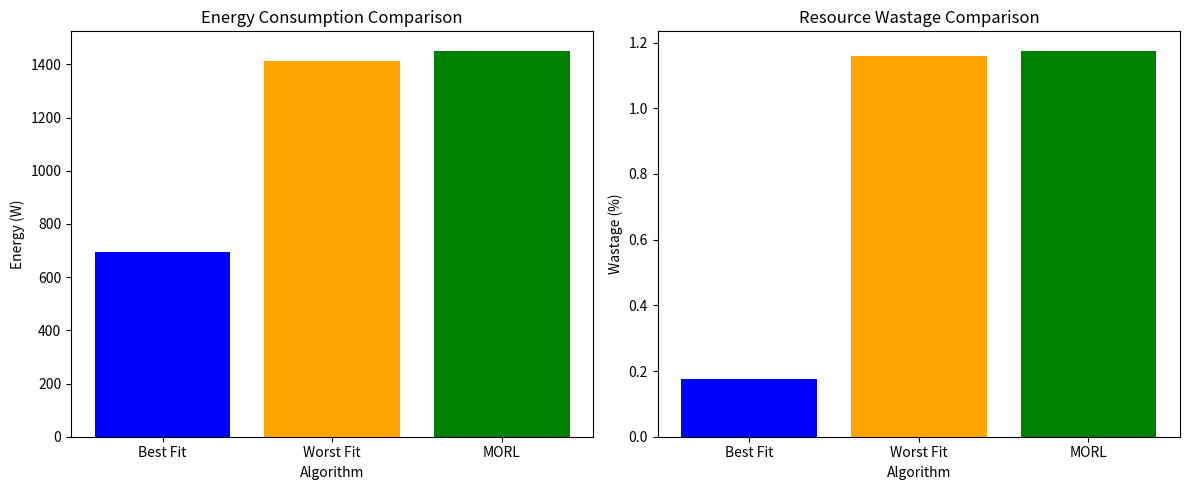

Source code (Python):
import numpy as np
import random
import matplotlib.pyplot as plt
from collections import defaultdict

class PM:
    """Physical Machine (PM) with CPU and memory resources."""
    def __init__(self, cpu_cap, mem_cap, idle_power=120, full_power=185):
        self.cpu_cap = cpu_cap
        self.mem_cap = mem_cap
        self.cpu_used = 0.0
        self.mem_used = 0.0
        self.idle_power = idle_power
        self.full_power = full_power
        self.vm_list = []  # Track VMs assigned to this PM

    def utilization(self):
        """Return normalized CPU and memory utilization."""
        return (self.cpu_used / self.cpu_cap, self.mem_used / self.mem_cap)

    def add_vm(self, vm_id, vm_cpu, vm_mem):
        """Attempt to place a VM on this PM. Returns True if successful."""
        new_cpu = self.cpu_used + vm_cpu
        new_mem = self.mem_used + vm_mem
        if new_cpu <= self.cpu_cap and new_mem <= self.mem_cap:
            self.cpu_used = new_cpu
            self.mem_used = new_mem
            self.vm_list.append((vm_id, vm_cpu, vm_mem))  # Store VM ID and resource usage
            return True
        return False

class VM:
    """Virtual Machine (VM) with CPU and memory demands."""
    def __init__(self, vm_id, cpu_demand, mem_demand):
        self.id = vm_id
        self.cpu = cpu_demand
        self.mem = mem_demand

class VMPEnvironment:
    """Environment for VM placement."""
    def __init__(self, pm_list, vm_list, threshold=0.9):
        self.pms = pm_list
        self.vms = vm_list
        self.threshold = threshold
        self.current_step = 0

    def reset(self):
        """Reset environment for a new episode."""
        self.current_step = 0
        for pm in self.pms:
            pm.cpu_used = 0.0
            pm.mem_used = 0.0
            pm.vm_list = []  # Clear VM list
        return self._get_state()

    def _get_state(self):
        """Return state as normalized CPU and memory utilization for all PMs."""
        state = []
        for pm in self.pms:
            cpu_util, mem_util = pm.utilization()
            state.extend([cpu_util, mem_util])
        return np.array(state)

    def step(self, action):
        """Place VM on selected PM. Return next state, rewards, done."""
        vm = self.vms[self.current_step]
        pm = self.pms[action]

        # Check if PM can accommodate VM
        success = pm.add_vm(vm.id, vm.cpu, vm.mem)
        if not success:
            raise ValueError("Invalid action: PM cannot accommodate VM.")

        # Calculate rewards
        energy_reward = self._energy_reward(pm)
        wastage_reward = self._wastage_reward(pm)

        self.current_step += 1
        done = (self.current_step >= len(self.vms))
        next_state = self._get_state()

        return next_state, [energy_reward, wastage_reward], done, action

    def _energy_reward(self, pm):
        """Reward based on energy consumption."""
        if pm.cpu_used == 0 and pm.mem_used == 0:
            return 0
        utilization = pm.cpu_used / pm.cpu_cap
        energy = (pm.full_power - pm.idle_power) * utilization + pm.idle_power
        return -energy  # Negative because we want to minimize

    def _wastage_reward(self, pm):
        """Reward based on resource wastage."""
        residual_cpu = self.threshold - (pm.cpu_used / pm.cpu_cap)
        residual_mem = self.threshold - (pm.mem_used / pm.mem_cap)
        numerator = abs(residual_cpu - residual_mem)
        denominator = (pm.cpu_used / pm.cpu_cap) + (pm.mem_used / pm.mem_cap) + 0.0001
        wastage = numerator / denominator
        return -wastage  # Negative to minimize

class VMPMORLAgent:
    """Multi-objective RL agent with Chebyshev scalarization."""
    def __init__(self, state_size, action_size, lr=0.1, gamma=0.8, epsilon=0.1):
        self.lr = lr
        self.gamma = gamma
        self.epsilon = epsilon
        self.weights = [0.5, 0.5]  # Equal weight for energy and wastage
        self.z_star = [0, 0]  # Utopian point (initialized to 0)

        # Q-tables for each objective
        self.q_energy = defaultdict(lambda: np.zeros(action_size))
        self.q_wastage = defaultdict(lambda: np.zeros(action_size))

    def chebyshev_scalarization(self, rewards):
        """Compute Chebyshev scalarized value."""
        term1 = self.weights[0] * abs(rewards[0] - self.z_star[0])
        term2 = self.weights[1] * abs(rewards[1] - self.z_star[1])
        return max(term1, term2)

def train_vmpmorl(pm_list, vm_list, episodes=500):
    env = VMPEnvironment(pm_list, vm_list)
    agent = VMPMORLAgent(state_size=2*len(pm_list), action_size=len(pm_list))
    pareto_front = []
    best_pm_vm_mapping = {}

    for episode in range(episodes):
        state = env.reset()
        done = False
        total_rewards = [0, 0]

        while not done:
            available_actions = [i for i, pm in enumerate(env.pms)
                                 if pm.cpu_used + env.vms[env.current_step].cpu <= pm.cpu_cap and
                                 pm.mem_used + env.vms[env.current_step].mem <= pm.mem_cap]
            action = random.choice(available_actions)
            next_state, rewards, done, assigned_pm = env.step(action)

            total_rewards[0] += rewards[0]
            total_rewards[1] += rewards[1]

        # Add to Pareto front if not dominated
        is_dominated = any(sol[0] <= total_rewards[0] and sol[1] <= total_rewards[1] for sol in pareto_front)
        if not is_dominated:
            pareto_front.append(total_rewards)

            # Store best VM to PM mapping
            best_pm_vm_mapping = {i: pm.vm_list for i, pm in enumerate(env.pms) if pm.vm_list}

    # Applying Chebyshev Scalarization to select the best solution
    best_solution = min(pareto_front, key=agent.chebyshev_scalarization)

    return agent, pareto_front, best_solution, best_pm_vm_mapping

# Heuristic Algorithms: Best Fit, Worst Fit, First Fit
def best_fit(pms, vm):
    """Best Fit: Place VM in PM with least remaining space after placement."""
    min_space = float('inf')
    best_pm = -1
    for i, pm in enumerate(pms):
        if pm.cpu_used + vm.cpu <= pm.cpu_cap and pm.mem_used + vm.mem <= pm.mem_cap:
            remaining_space = (pm.cpu_cap - (pm.cpu_used + vm.cpu)) + (pm.mem_cap - (pm.mem_used + vm.mem))
            if remaining_space < min_space:
                min_space = remaining_space
                best_pm = i
    return best_pm

def worst_fit(pms, vm):
    """Worst Fit: Place VM in PM with most remaining space after placement."""
    max_space = -1
    worst_pm = -1
    for i, pm in enumerate(pms):
        if pm.cpu_used + vm.cpu <= pm.cpu_cap and pm.mem_used + vm.mem <= pm.mem_cap:
            remaining_space = (pm.cpu_cap - (pm.cpu_used + vm.cpu)) + (pm.mem_cap - (pm.mem_used + vm.mem))
            if remaining_space > max_space:
                max_space = remaining_space
                worst_pm = i
    return worst_pm

def simulate_algorithm(pm_list, vm_list, algorithm_func):
    """Simulate VM placement with given heuristic algorithm."""
    for pm in pm_list:
        pm.cpu_used = 0.0
        pm.mem_used = 0.0
        pm.vm_list = []

    for vm in vm_list:
        selected_pm_idx = algorithm_func(pm_list, vm)
        if selected_pm_idx == -1:
            raise ValueError(f"VM {vm.id} could not be placed using {algorithm_func.__name__}.")
        pm_list[selected_pm_idx].add_vm(vm.id, vm.cpu, vm.mem)

    total_energy = sum((pm.full_power - pm.idle_power) * (pm.cpu_used / pm.cpu_cap) + pm.idle_power
                       for pm in pm_list if pm.cpu_used > 0)
    total_wastage = sum(abs((pm.cpu_cap - pm.cpu_used) - (pm.mem_cap - pm.mem_used)) /
                        ((pm.cpu_used / pm.cpu_cap) + (pm.mem_used / pm.mem_cap) + 0.0001)
                        for pm in pm_list if pm.cpu_used > 0)

    return total_energy, total_wastage

if __name__ == "__main__":
    # Example setup
    pms = [PM(1.0, 1.0) for _ in range(10)]  # 10 PMs
    vms = [VM(i, random.uniform(0.2, 0.4), random.uniform(0.2, 0.4)) for i in range(10)]  # 10 VMs
    for vm in vms:
        print(f"VM {vm.id} -> CPU: {vm.cpu:.2f}, Memory: {vm.mem:.2f}")

    # Train MORL agent
    agent, pareto_front, best_solution, best_pm_vm_mapping = train_vmpmorl(pms, vms, episodes=100)

    # Simulate heuristic algorithms
    bf_energy, bf_wastage = simulate_algorithm(pms, vms, best_fit)
    wf_energy, wf_wastage = simulate_algorithm(pms, vms, worst_fit)

    # MORL results
    morl_energy = -best_solution[0]
    morl_wastage = -best_solution[1]

    # Plotting results
    algorithms = ['Best Fit', 'Worst Fit', 'MORL']
    energy_values = [bf_energy, wf_energy, morl_energy]
    wastage_values = [bf_wastage, wf_wastage, morl_wastage]

    # Bar Plot for Energy and Wastage
    fig, ax = plt.subplots(1, 2, figsize=(12, 5))

    # Energy plot
    ax[0].bar(algorithms, energy_values, color=['blue', 'orange', 'green'])
    ax[0].set_title('Energy Consumption Comparison')
    ax[0].set_ylabel('Energy (W)')
    ax[0].set_xlabel('Algorithm')

    # Wastage plot
    ax[1].bar(algorithms, wastage_values, color=['blue', 'orange', 'green'])
    ax[1].set_title('Resource Wastage Comparison')
    ax[1].set_ylabel('Wastage (%)')
    ax[1].set_xlabel('Algorithm')

    plt.tight_layout()
    plt.show()

